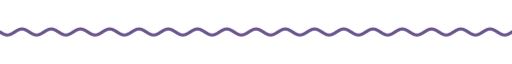
t = 0.00 s
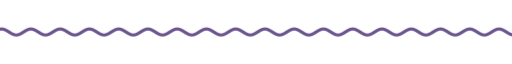
t = 1.67 s
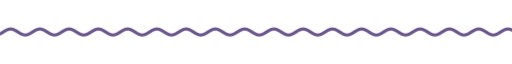
t = 3.33 s
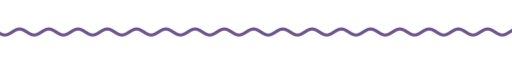
t = 5.00 s
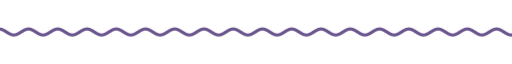
t = 6.67 s
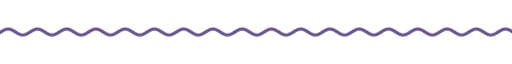
t = 8.33 s

The animated SVG that drew these frames (rendered in a browser with its animation timeline set to each time). Animation: 9 CSS @keyframes rules; frames cover the first 8.33 s, repeats indefinitely.

<svg xmlns="http://www.w3.org/2000/svg" xmlns:xlink="http://www.w3.org/1999/xlink" width="840" height="28" viewBox="0 0 840 28" role="img" aria-label="divider"><title>divider</title><style>text{font-family:G,R,'Google Sans','Segoe UI',Roboto,sans-serif;font-variation-settings:'ROND' 100}
.up{animation:up .8s cubic-bezier(.05,.7,.1,1) both}
.pop{transform-box:fill-box;transform-origin:center;animation:pop .6s cubic-bezier(.34,1.56,.64,1) both}
.fade{animation:fade .9s ease both}
.spin{transform-box:fill-box;transform-origin:center;animation:spin 40s linear infinite}
.spin-r{transform-box:fill-box;transform-origin:center;animation:spin 28s linear infinite reverse}
.bob{transform-box:fill-box;transform-origin:center;animation:bob 7s ease-in-out infinite}
.grow{transform-box:fill-box;transform-origin:left center;animation:grow 1.1s cubic-bezier(.2,0,0,1) both}
.wght{animation:wght 1.6s cubic-bezier(.2,0,0,1) .2s both}
.wave{animation:wave 2.4s linear infinite}
.blink{animation:blink 1s step-end infinite}
@keyframes blink{50%{opacity:0}}
@keyframes up{from{opacity:0;transform:translateY(14px)}to{opacity:1;transform:none}}
@keyframes pop{from{opacity:0;transform:scale(.6)}to{opacity:1;transform:scale(1)}}
@keyframes fade{from{opacity:0}to{opacity:1}}
@keyframes spin{to{transform:rotate(360deg)}}
@keyframes bob{0%,100%{transform:translateY(0) rotate(0)}50%{transform:translateY(-10px) rotate(12deg)}}
@keyframes grow{from{transform:scaleX(0)}to{transform:scaleX(1)}}
@keyframes wght{from{font-variation-settings:'ROND' 100,'wght' 400}to{font-variation-settings:'ROND' 100,'wght' 760}}
@keyframes wave{from{transform:translateX(0)}to{transform:translateX(-48px)}}
@media (prefers-reduced-motion:reduce){*{animation:none!important}}</style><clipPath id="w"><rect x="0" y="0" width="840" height="28"/></clipPath><g clip-path="url(#w)"><path class="wave" d="M0 14.0 L4 16.5 L8 18.3 L12 19.0 L16 18.3 L20 16.5 L24 14.0 L28 11.5 L32 9.7 L36 9.0 L40 9.7 L44 11.5 L48 14.0 L52 16.5 L56 18.3 L60 19.0 L64 18.3 L68 16.5 L72 14.0 L76 11.5 L80 9.7 L84 9.0 L88 9.7 L92 11.5 L96 14.0 L100 16.5 L104 18.3 L108 19.0 L112 18.3 L116 16.5 L120 14.0 L124 11.5 L128 9.7 L132 9.0 L136 9.7 L140 11.5 L144 14.0 L148 16.5 L152 18.3 L156 19.0 L160 18.3 L164 16.5 L168 14.0 L172 11.5 L176 9.7 L180 9.0 L184 9.7 L188 11.5 L192 14.0 L196 16.5 L200 18.3 L204 19.0 L208 18.3 L212 16.5 L216 14.0 L220 11.5 L224 9.7 L228 9.0 L232 9.7 L236 11.5 L240 14.0 L244 16.5 L248 18.3 L252 19.0 L256 18.3 L260 16.5 L264 14.0 L268 11.5 L272 9.7 L276 9.0 L280 9.7 L284 11.5 L288 14.0 L292 16.5 L296 18.3 L300 19.0 L304 18.3 L308 16.5 L312 14.0 L316 11.5 L320 9.7 L324 9.0 L328 9.7 L332 11.5 L336 14.0 L340 16.5 L344 18.3 L348 19.0 L352 18.3 L356 16.5 L360 14.0 L364 11.5 L368 9.7 L372 9.0 L376 9.7 L380 11.5 L384 14.0 L388 16.5 L392 18.3 L396 19.0 L400 18.3 L404 16.5 L408 14.0 L412 11.5 L416 9.7 L420 9.0 L424 9.7 L428 11.5 L432 14.0 L436 16.5 L440 18.3 L444 19.0 L448 18.3 L452 16.5 L456 14.0 L460 11.5 L464 9.7 L468 9.0 L472 9.7 L476 11.5 L480 14.0 L484 16.5 L488 18.3 L492 19.0 L496 18.3 L500 16.5 L504 14.0 L508 11.5 L512 9.7 L516 9.0 L520 9.7 L524 11.5 L528 14.0 L532 16.5 L536 18.3 L540 19.0 L544 18.3 L548 16.5 L552 14.0 L556 11.5 L560 9.7 L564 9.0 L568 9.7 L572 11.5 L576 14.0 L580 16.5 L584 18.3 L588 19.0 L592 18.3 L596 16.5 L600 14.0 L604 11.5 L608 9.7 L612 9.0 L616 9.7 L620 11.5 L624 14.0 L628 16.5 L632 18.3 L636 19.0 L640 18.3 L644 16.5 L648 14.0 L652 11.5 L656 9.7 L660 9.0 L664 9.7 L668 11.5 L672 14.0 L676 16.5 L680 18.3 L684 19.0 L688 18.3 L692 16.5 L696 14.0 L700 11.5 L704 9.7 L708 9.0 L712 9.7 L716 11.5 L720 14.0 L724 16.5 L728 18.3 L732 19.0 L736 18.3 L740 16.5 L744 14.0 L748 11.5 L752 9.7 L756 9.0 L760 9.7 L764 11.5 L768 14.0 L772 16.5 L776 18.3 L780 19.0 L784 18.3 L788 16.5 L792 14.0 L796 11.5 L800 9.7 L804 9.0 L808 9.7 L812 11.5 L816 14.0 L820 16.5 L824 18.3 L828 19.0 L832 18.3 L836 16.5 L840 14.0 L844 11.5 L848 9.7 L852 9.0 L856 9.7 L860 11.5 L864 14.0 L868 16.5 L872 18.3 L876 19.0 L880 18.3 L884 16.5 L888 14.0 L892 11.5 L896 9.7 L900 9.0 L904 9.7 L908 11.5 L912 14.0 L916 16.5 L920 18.3 L924 19.0 L928 18.3 L932 16.5 L936 14.0" fill="none" stroke="#69548d" stroke-width="5" stroke-linecap="round"/></g></svg>
